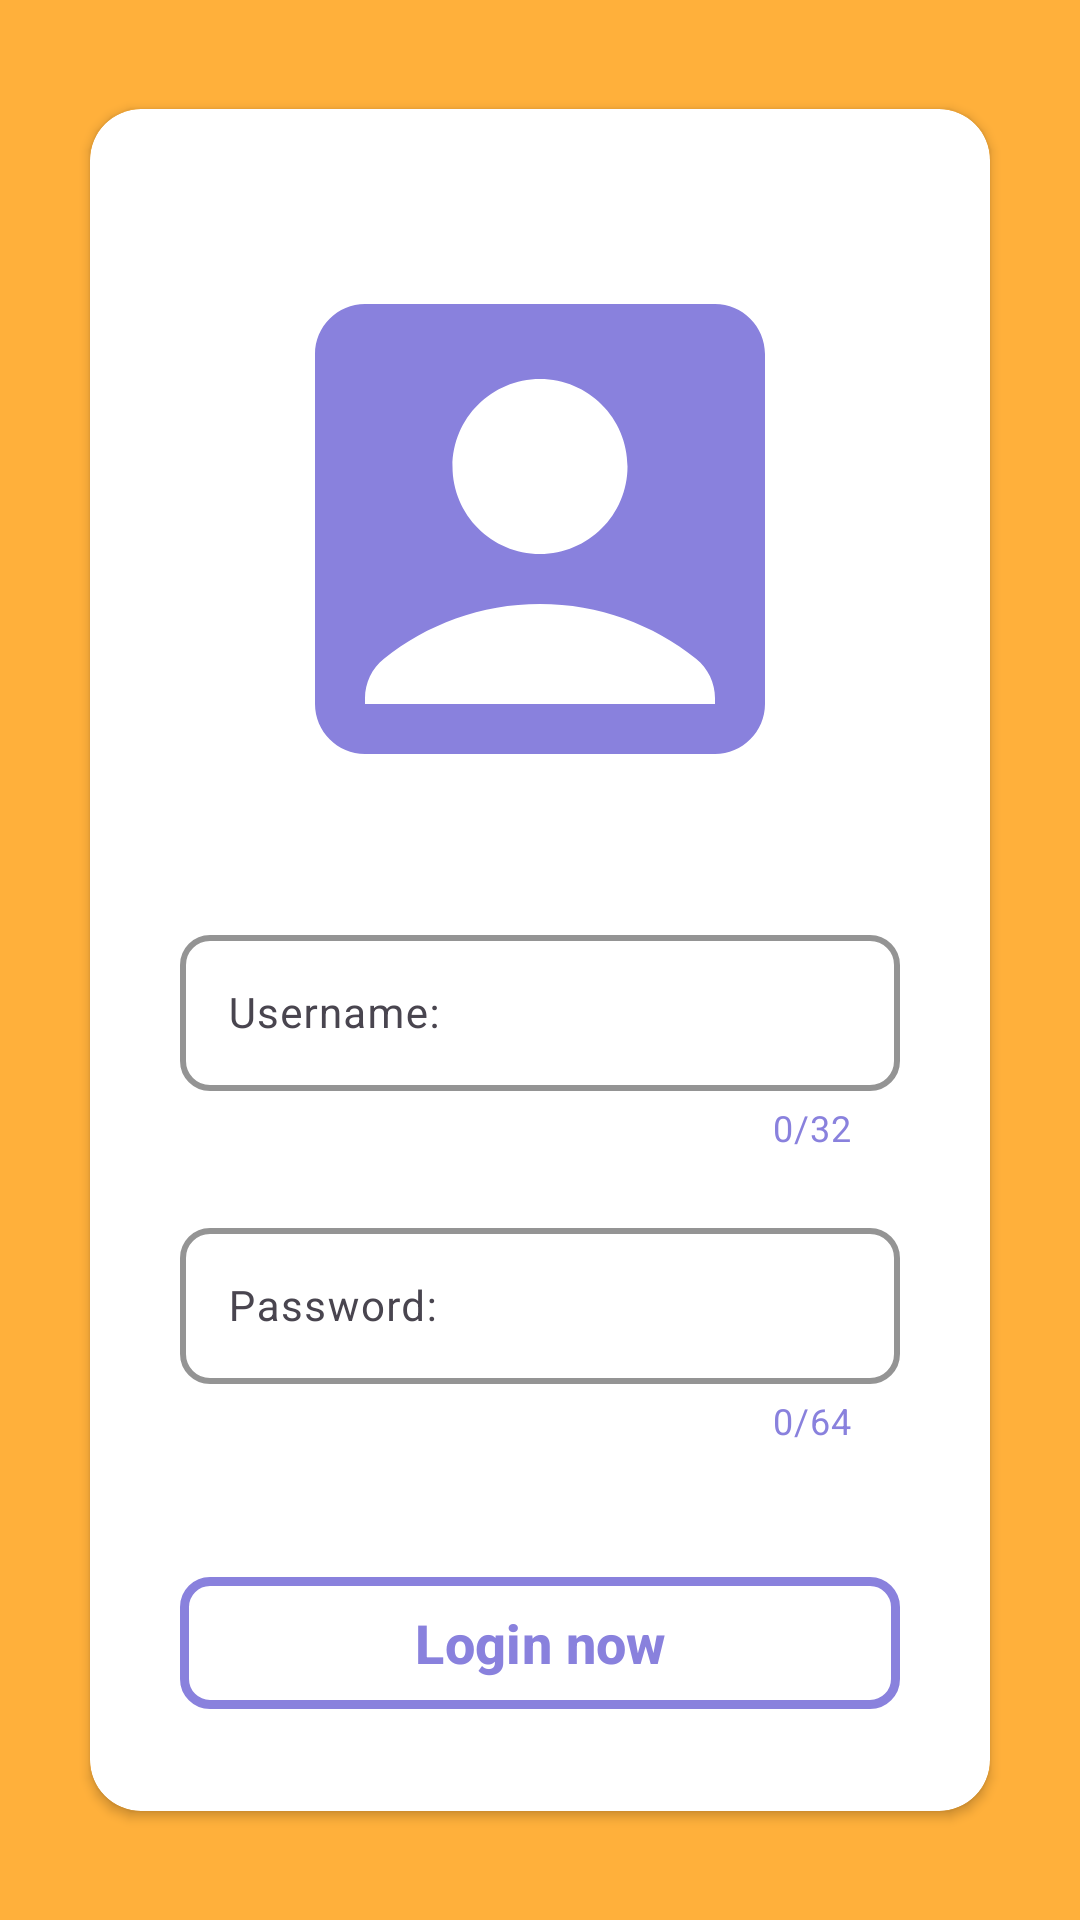

This screen was rendered from an Android layout file. Write that file and the resources it references.
<!-- AndroidManifest.xml: application theme Theme.CarShowcaseApp -->
<!-- res/layout/activity_login_view.xml -->
<?xml version="1.0" encoding="utf-8"?>
<androidx.constraintlayout.widget.ConstraintLayout xmlns:android="http://schemas.android.com/apk/res/android"
    xmlns:app="http://schemas.android.com/apk/res-auto"
    xmlns:tools="http://schemas.android.com/tools"
    android:id="@+id/main"
    android:layout_width="match_parent"
    android:layout_height="match_parent"
    tools:context=".LoginView"
    android:background="#FFB03B">

    <androidx.cardview.widget.CardView
        android:layout_width="match_parent"
        android:layout_height="wrap_content"
        app:layout_constraintBottom_toBottomOf="parent"
        app:layout_constraintEnd_toEndOf="parent"
        app:layout_constraintStart_toStartOf="parent"
        app:layout_constraintTop_toTopOf="parent"
        android:layout_margin="30dp"
        app:cardCornerRadius="17dp">

        <LinearLayout
            android:layout_width="match_parent"
            android:layout_height="match_parent"
            android:orientation="vertical"
            android:padding="30dp"
            android:elevation="10dp"
            >

            <ImageView
                android:id="@+id/imageView"
                android:layout_width="200dp"
                android:layout_height="200dp"
                android:layout_gravity="center"
                android:layout_marginBottom="30dp"
                android:layout_marginTop="10dp"
                app:srcCompat="@drawable/baseline_account_box_24" />

            <com.google.android.material.textfield.TextInputLayout
                android:layout_width="match_parent"
                android:layout_height="wrap_content"
                app:counterMaxLength="32"
                app:counterEnabled="true"
                app:counterTextColor="@color/Primary"
                app:boxStrokeWidth="2dp"
                app:boxStrokeWidthFocused="3dp"
                app:hintEnabled="true"
                app:boxCornerRadiusBottomStart="10dp"
                app:boxCornerRadiusBottomEnd="10dp"
                app:boxCornerRadiusTopStart="10dp"
                app:boxCornerRadiusTopEnd="10dp"
                app:boxStrokeColor="@color/Primary"
                app:hintTextColor="@color/Primary"
                android:layout_marginBottom="20dp"
                >
                <com.google.android.material.textfield.TextInputEditText
                    android:id="@+id/usernameText"
                    android:layout_width="match_parent"
                    android:layout_height="52dp"
                    android:hint="Username:"
                    android:maxLength="32"
                    android:textSize="14sp"
                    android:textColorHint="#8189DD"
                    app:boxStrokeColor="#8189DD"
                    />
            </com.google.android.material.textfield.TextInputLayout>

            <com.google.android.material.textfield.TextInputLayout
                android:layout_width="match_parent"
                android:layout_height="wrap_content"
                app:counterMaxLength="64"
                app:counterEnabled="true"
                app:counterTextColor="@color/Primary"
                app:boxStrokeWidth="2dp"
                app:boxStrokeWidthFocused="3dp"
                app:hintEnabled="true"
                app:boxCornerRadiusBottomStart="10dp"
                app:boxCornerRadiusBottomEnd="10dp"
                app:boxCornerRadiusTopStart="10dp"
                app:boxCornerRadiusTopEnd="10dp"
                app:boxStrokeColor="@color/Primary"
                app:hintTextColor="@color/Primary"
                android:layout_marginBottom="40dp"
                >
                <com.google.android.material.textfield.TextInputEditText
                    android:id="@+id/passwordText"
                    android:layout_width="match_parent"
                    android:layout_height="52dp"
                    android:hint="Password:"
                    android:maxLength="64"
                    android:textSize="14sp"
                    android:textColorHint="#8189DD"
                    android:inputType="textPassword"
                    app:boxStrokeColor="#8189DD"
                    />
            </com.google.android.material.textfield.TextInputLayout>

            <com.google.android.material.button.MaterialButton
                android:id="@+id/loginBtn"
                android:layout_width="match_parent"
                android:layout_height="52dp"
                android:text="Login now"
                app:backgroundTint="@color/white"
                android:textSize="18dp"
                android:textStyle="bold"
                android:textColor="@color/Primary"
                app:cornerRadius="10dp"
                app:strokeColor="@color/Primary"
                app:strokeWidth="3dp"/>
        </LinearLayout>
    </androidx.cardview.widget.CardView>
</androidx.constraintlayout.widget.ConstraintLayout>
<!-- resources referenced by this layout -->
<resources>
  <color name="Primary">#8981DD</color>
  <color name="white">#FFFFFFFF</color>
  <!-- drawable baseline_account_box_24 (drawable) -->
  <vector xmlns:android="http://schemas.android.com/apk/res/android" android:height="24dp" android:tint="#8981DD" android:viewportHeight="24" android:viewportWidth="24" android:width="24dp">
        
      <path android:fillColor="@android:color/white" android:pathData="M19,3H5C3.9,3 3,3.9 3,5v14c0,1.1 0.9,2 2,2h14c1.1,0 2,-0.9 2,-2V5C21,3.9 20.1,3 19,3zM12,6c1.93,0 3.5,1.57 3.5,3.5c0,1.93 -1.57,3.5 -3.5,3.5s-3.5,-1.57 -3.5,-3.5C8.5,7.57 10.07,6 12,6zM19,19H5v-0.23c0,-0.62 0.28,-1.2 0.76,-1.58C7.47,15.82 9.64,15 12,15s4.53,0.82 6.24,2.19c0.48,0.38 0.76,0.97 0.76,1.58V19z"/>
      
  </vector>
  <style name="Theme.CarShowcaseApp" parent="Base.Theme.CarShowcaseApp" />
  <style name="Base.Theme.CarShowcaseApp" parent="Theme.Material3.DayNight.NoActionBar">
          
          
      </style>
</resources>
